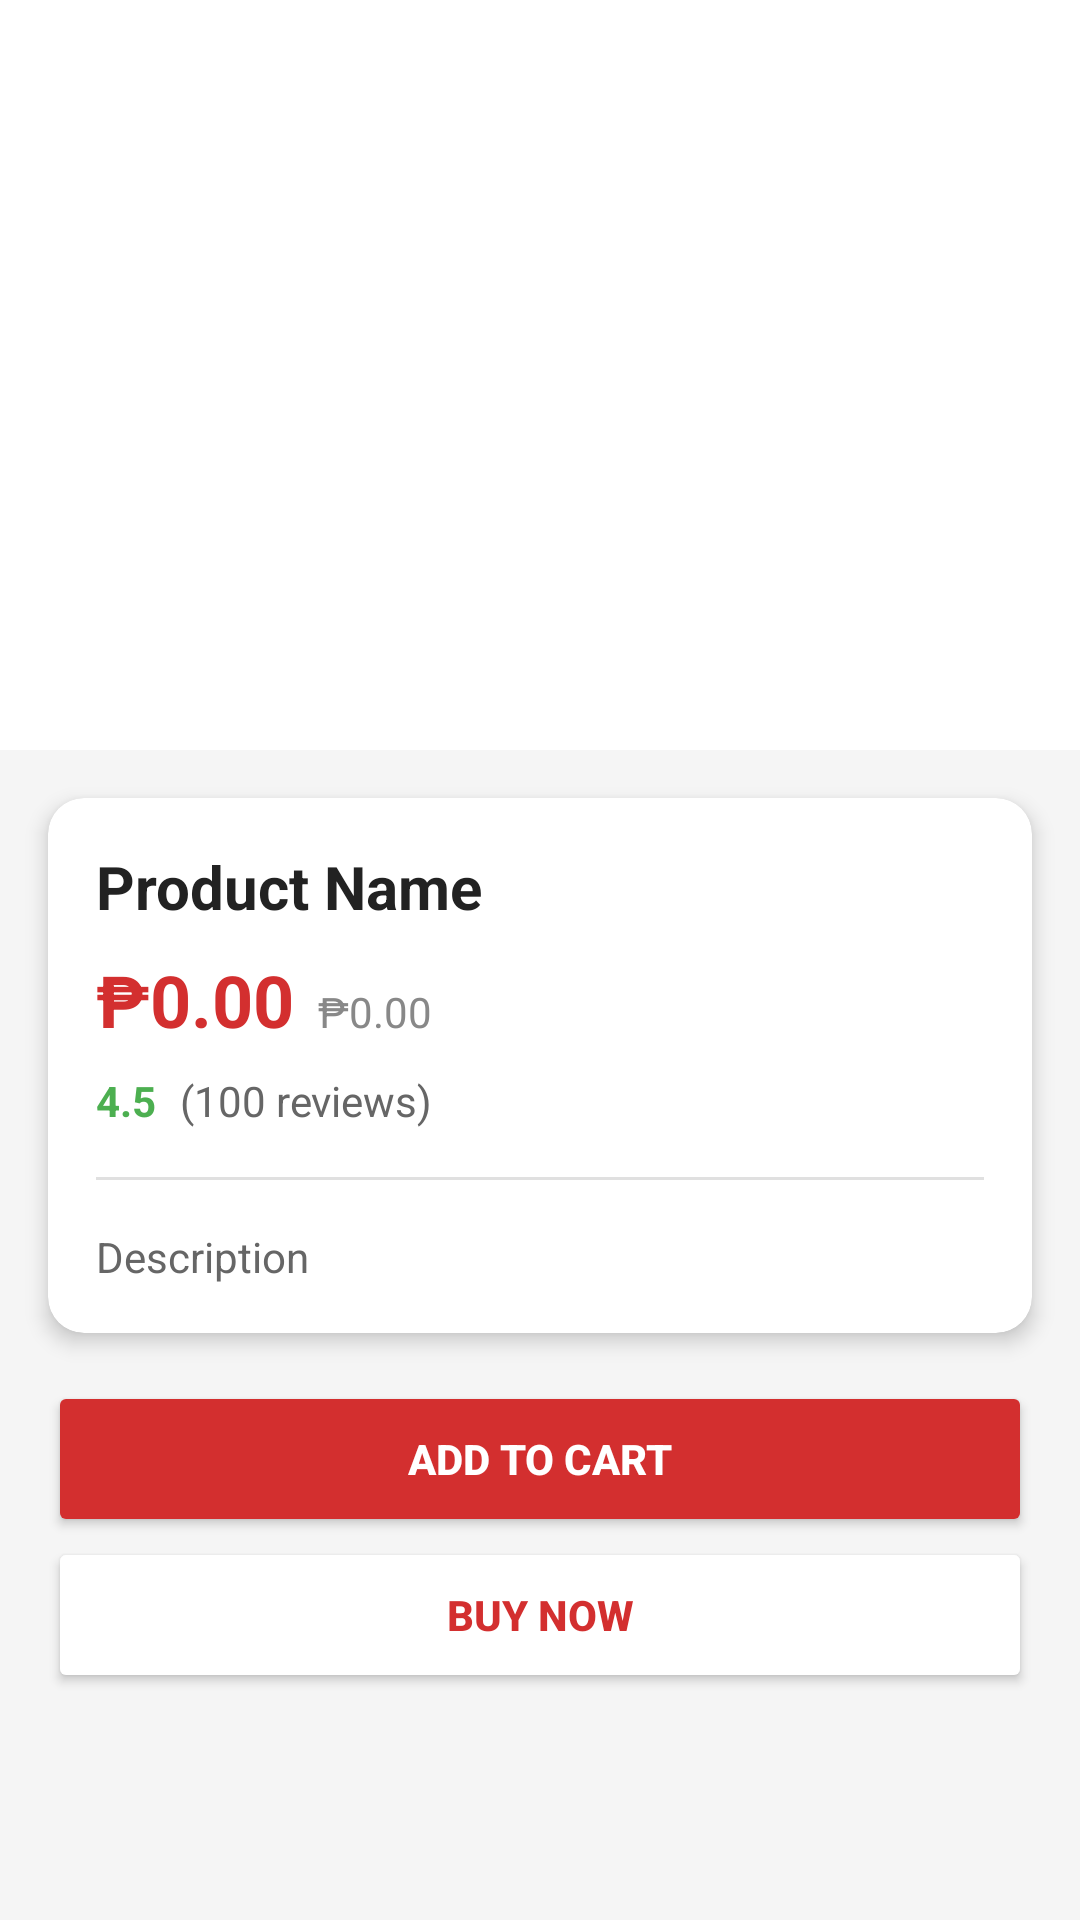

Reconstruct the res/layout file that produces this screen, plus the resources it refers to.
<!-- AndroidManifest.xml: application theme Theme.LandersSuperstore -->
<!-- res/layout/activity_product_details.xml -->
<?xml version="1.0" encoding="utf-8"?>
<FrameLayout xmlns:android="http://schemas.android.com/apk/res/android"
    xmlns:app="http://schemas.android.com/apk/res-auto"
    android:layout_width="match_parent"
    android:layout_height="match_parent"
    android:background="@color/background">

    <androidx.core.widget.NestedScrollView
        android:layout_width="match_parent"
        android:layout_height="match_parent"
        android:fillViewport="true">

        <androidx.constraintlayout.widget.ConstraintLayout
            android:layout_width="match_parent"
            android:layout_height="wrap_content">

            <ImageButton
                android:id="@+id/buttonBack"
                android:layout_width="48dp"
                android:layout_height="48dp"
                android:layout_margin="@dimen/margin_small"
                android:background="?attr/selectableItemBackgroundBorderless"
                android:src="@android:drawable/ic_menu_close_clear_cancel"
                app:layout_constraintTop_toTopOf="parent"
                app:layout_constraintStart_toStartOf="parent" />

            <ImageView
                android:id="@+id/textEmoji"
                android:layout_width="0dp"
                android:layout_height="250dp"
                android:background="@color/white"
                android:scaleType="centerCrop"
                app:layout_constraintTop_toTopOf="parent"
                app:layout_constraintStart_toStartOf="parent"
                app:layout_constraintEnd_toEndOf="parent" />

            <androidx.cardview.widget.CardView
                android:id="@+id/cardInfo"
                android:layout_width="0dp"
                android:layout_height="wrap_content"
                android:layout_margin="@dimen/margin_medium"
                app:cardCornerRadius="@dimen/card_corner_radius"
                app:cardElevation="@dimen/card_elevation"
                app:layout_constraintTop_toBottomOf="@id/textEmoji"
                app:layout_constraintStart_toStartOf="parent"
                app:layout_constraintEnd_toEndOf="parent">

                <androidx.constraintlayout.widget.ConstraintLayout
                    android:layout_width="match_parent"
                    android:layout_height="wrap_content"
                    android:padding="@dimen/padding_medium">

                    <TextView
                        android:id="@+id/textName"
                        android:layout_width="0dp"
                        android:layout_height="wrap_content"
                        android:text="Product Name"
                        android:textColor="@color/text_primary"
                        android:textStyle="bold"
                        android:textSize="@dimen/text_xlarge"
                        app:layout_constraintTop_toTopOf="parent"
                        app:layout_constraintStart_toStartOf="parent"
                        app:layout_constraintEnd_toEndOf="parent" />

                    <TextView
                        android:id="@+id/textPrice"
                        android:layout_width="wrap_content"
                        android:layout_height="wrap_content"
                        android:layout_marginTop="@dimen/margin_small"
                        android:text="₱0.00"
                        android:textColor="@color/accent"
                        android:textStyle="bold"
                        android:textSize="@dimen/text_xxlarge"
                        app:layout_constraintTop_toBottomOf="@id/textName"
                        app:layout_constraintStart_toStartOf="parent" />

                    <TextView
                        android:id="@+id/textOriginalPrice"
                        android:layout_width="wrap_content"
                        android:layout_height="wrap_content"
                        android:layout_marginStart="@dimen/margin_small"
                        android:text="₱0.00"
                        android:textColor="@color/gray_medium"
                        android:textSize="@dimen/text_medium"
                        app:layout_constraintBaseline_toBaselineOf="@id/textPrice"
                        app:layout_constraintStart_toEndOf="@id/textPrice" />

                    <LinearLayout
                        android:id="@+id/ratingRow"
                        android:layout_width="0dp"
                        android:layout_height="wrap_content"
                        android:layout_marginTop="@dimen/margin_small"
                        android:orientation="horizontal"
                        app:layout_constraintTop_toBottomOf="@id/textPrice"
                        app:layout_constraintStart_toStartOf="parent"
                        app:layout_constraintEnd_toEndOf="parent">

                        <TextView
                            android:id="@+id/textRating"
                            android:layout_width="wrap_content"
                            android:layout_height="wrap_content"
                            android:text="4.5"
                            android:textColor="@color/primary"
                            android:textStyle="bold"
                            android:textSize="@dimen/text_medium" />

                        <TextView
                            android:id="@+id/textReviewCount"
                            android:layout_width="wrap_content"
                            android:layout_height="wrap_content"
                            android:layout_marginStart="@dimen/margin_small"
                            android:text="(100 reviews)"
                            android:textColor="@color/text_secondary"
                            android:textSize="@dimen/text_medium" />
                    </LinearLayout>

                    <View
                        android:id="@+id/divider"
                        android:layout_width="0dp"
                        android:layout_height="1dp"
                        android:layout_marginTop="@dimen/margin_medium"
                        android:background="@color/divider"
                        app:layout_constraintTop_toBottomOf="@id/ratingRow"
                        app:layout_constraintStart_toStartOf="parent"
                        app:layout_constraintEnd_toEndOf="parent" />

                    <TextView
                        android:id="@+id/textDescription"
                        android:layout_width="0dp"
                        android:layout_height="wrap_content"
                        android:layout_marginTop="@dimen/margin_medium"
                        android:text="Description"
                        android:textColor="@color/text_secondary"
                        android:textSize="@dimen/text_medium"
                        android:lineSpacingExtra="4dp"
                        app:layout_constraintTop_toBottomOf="@id/divider"
                        app:layout_constraintStart_toStartOf="parent"
                        app:layout_constraintEnd_toEndOf="parent" />

                </androidx.constraintlayout.widget.ConstraintLayout>
            </androidx.cardview.widget.CardView>

            <Button
                android:id="@+id/buttonAddToCart"
                android:layout_width="0dp"
                android:layout_height="@dimen/button_height"
                android:layout_margin="@dimen/margin_medium"
                android:text="@string/add_to_cart"
                android:backgroundTint="@color/accent"
                android:textColor="@color/white"
                android:textStyle="bold"
                app:layout_constraintTop_toBottomOf="@id/cardInfo"
                app:layout_constraintStart_toStartOf="parent"
                app:layout_constraintEnd_toEndOf="parent" />

            <Button
                android:id="@+id/buttonBuyNow"
                android:layout_width="0dp"
                android:layout_height="@dimen/button_height"
                android:layout_marginStart="@dimen/margin_medium"
                android:layout_marginEnd="@dimen/margin_medium"
                android:layout_marginBottom="@dimen/margin_large"
                android:text="@string/buy_now"
                android:backgroundTint="@color/white"
                android:textColor="@color/accent"
                android:textStyle="bold"
                app:layout_constraintTop_toBottomOf="@id/buttonAddToCart"
                app:layout_constraintStart_toStartOf="parent"
                app:layout_constraintEnd_toEndOf="parent"
                app:layout_constraintBottom_toBottomOf="parent"
                app:layout_constraintVertical_bias="0" />

        </androidx.constraintlayout.widget.ConstraintLayout>
    </androidx.core.widget.NestedScrollView>
</FrameLayout>
<!-- resources referenced by this layout -->
<resources>
  <color name="accent">#FFD32F2F</color>
  <color name="background">#FFF5F5F5</color>
  <color name="divider">#FFE0E0E0</color>
  <color name="gray_medium">#FF888888</color>
  <color name="primary">#FF4CAF50</color>
  <color name="text_primary">#FF222222</color>
  <color name="text_secondary">#FF666666</color>
  <color name="white">#FFFFFFFF</color>
  <dimen name="button_height">52dp</dimen>
  <dimen name="card_corner_radius">12dp</dimen>
  <dimen name="card_elevation">4dp</dimen>
  <dimen name="margin_large">24dp</dimen>
  <dimen name="margin_medium">16dp</dimen>
  <dimen name="margin_small">8dp</dimen>
  <dimen name="padding_medium">16dp</dimen>
  <dimen name="text_medium">14sp</dimen>
  <dimen name="text_xlarge">20sp</dimen>
  <dimen name="text_xxlarge">24sp</dimen>
  <string name="add_to_cart">ADD TO CART</string>
  <string name="buy_now">BUY NOW</string>
  <style name="Theme.LandersSuperstore" parent="Theme.Material3.Light.NoActionBar">
          <item name="colorPrimary">@color/primary</item>
          <item name="colorPrimaryDark">@color/primary_dark</item>
          <item name="colorAccent">@color/accent</item>
          <item name="android:statusBarColor">@color/primary_dark</item>
          <item name="android:navigationBarColor">@color/white</item>
          <item name="android:windowLightStatusBar">false</item>
      </style>
  <color name="primary_dark">#FF388E3C</color>
</resources>
